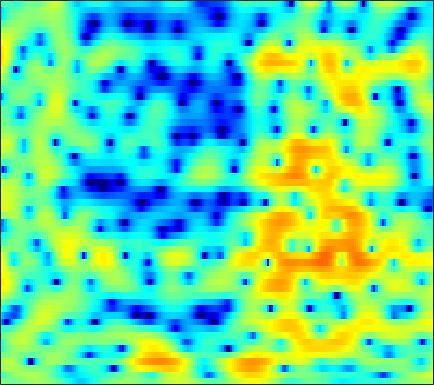

The table this chart was drawn from, first rows:
0.33458, -0.018647, -0.36753, -0.60756, -0.71274, -0.75968, -0.71045, -0.60537, -0.36916, -0.12382, 0.17511, 0.42148, 0.73923, 1.0072, 1.172, 1.3359, 1.4089, 1.4027, 1.3136, 1.171, 0.95023, 0.73586, 0.41012, 0.015597
-4.213, -3.127, -1.954, -1.043, -0.4804, 0.1286, 0.6098, 0.9137, 1.257, 1.528, 1.73, 1.847, 1.958, 2.004, 1.994, 1.926, 1.788, 1.635, 1.363, 1.011, 0.5718, 0.1857, -0.4127, -1.097
1.406, 1.536, 1.699, 1.837, 1.899, 1.894, 1.814, 1.702, 1.486, 1.192, 0.8624, 0.617, 0.3119, 0.08131, -0.02575, -0.08239, -0.04601, 0.005322, 0.06776, 0.07031, -0.04113, -0.2019, -0.5794, -1.156
1.242, 1.711, 2.135, 2.363, 2.385, 2.231, 1.843, 1.393, 0.4902, -0.8423, -2.751, -4.748, -8.753, -16.96, -31.45, -12.18, -6.855, -4.464, -2.262, -0.7648, 0.2723, 0.8071, 1.266, 1.485
-1.223, -0.7353, -0.1815, 0.2485, 0.4593, 0.6293, 0.65, 0.5703, 0.34, -0.0285, -0.5041, -0.8907, -1.363, -1.682, -1.766, -1.672, -1.358, -1.034, -0.5609, -0.1085, 0.2898, 0.5348, 0.7862, 0.9687
-4.474, -3.355, -2.055, -0.9513, -0.302, 0.3706, 0.8474, 1.087, 1.291, 1.369, 1.337, 1.245, 1.053, 0.7949, 0.573, 0.2581, -0.0555, -0.2856, -0.5595, -0.7591, -0.8619, -0.8689, -0.7813, -0.5903
-4.053, -2.712, -1.245, -0.03712, 0.7165, 1.538, 2.156, 2.495, 2.795, 2.919, 2.886, 2.759, 2.429, 1.913, 1.373, 0.4239, -0.8292, -2.003, -3.937, -6.322, -8.639, -9.35, -8.067, -5.739
-1.6, -1.157, -0.5493, 0.02641, 0.4485, 1.015, 1.536, 1.89, 2.28, 2.548, 2.682, 2.68, 2.518, 2.171, 1.76, 1.004, -0.03201, -0.9951, -2.538, -4.212, -5.59, -6.03, -5.56, -4.418
-3.375, -3.66, -3.784, -3.551, -3.185, -2.469, -1.629, -0.9632, -0.1083, 0.6655, 1.324, 1.723, 2.128, 2.379, 2.469, 2.457, 2.304, 2.113, 1.783, 1.404, 1.019, 0.7389, 0.3855, -0.003736
-9.8, -13.42, -19.86, -17.82, -13.63, -9.927, -7.381, -5.877, -4.161, -2.637, -1.252, -0.319, 0.7859, 1.704, 2.267, 2.869, 3.296, 3.512, 3.656, 3.645, 3.492, 3.264, 2.819, 2.182
-7.286, -8.922, -10.68, -11.87, -12.53, -13.27, -13.84, -13.62, -11.77, -8.935, -6.153, -4.346, -2.287, -0.6206, 0.4068, 1.512, 2.355, 2.841, 3.314, 3.601, 3.707, 3.675, 3.493, 3.145
-3.221, -4.234, -5.646, -7.216, -8.556, -10.69, -12.84, -13.72, -12.6, -9.863, -7.148, -5.411, -3.476, -1.909, -0.9214, 0.1856, 1.081, 1.626, 2.203, 2.626, 2.914, 3.039, 3.098, 3.052
0.07089, -0.4651, -1.253, -2.058, -2.653, -3.383, -3.976, -4.254, -4.356, -4.187, -3.793, -3.381, -2.731, -2.027, -1.493, -0.7903, -0.1338, 0.3185, 0.8441, 1.279, 1.603, 1.789, 1.96, 2.054
3.224, 2.924, 2.389, 1.745, 1.211, 0.438, -0.3902, -1.041, -1.899, -2.715, -3.413, -3.789, -3.98, -3.761, -3.362, -2.645, -1.87, -1.319, -0.6903, -0.2207, 0.1031, 0.2555, 0.3617, 0.3992
5.963, 5.697, 5.184, 4.473, 3.821, 2.788, 1.513, 0.3699, -1.49, -3.876, -7.1, -10.35, -14.85, -12.55, -9.294, -6.134, -4.076, -3.035, -2.127, -1.679, -1.625, -1.819, -2.341, -3.053
6.623, 6.309, 5.75, 5.029, 4.37, 3.344, 2.148, 1.106, -0.4867, -2.324, -4.317, -5.756, -7.003, -6.901, -6.17, -4.975, -3.952, -3.417, -3.05, -3.094, -3.593, -4.311, -5.842, -8.388
5.975, 5.531, 4.841, 4.067, 3.441, 2.566, 1.675, 1.024, 0.1671, -0.6482, -1.366, -1.818, -2.287, -2.571, -2.694, -2.779, -2.866, -2.959, -3.191, -3.543, -4.034, -4.491, -5.213, -5.977
5.748, 4.998, 3.869, 2.687, 1.836, 0.8382, 0.1013, -0.2524, -0.4924, -0.5825, -0.6392, -0.6843, -0.7888, -0.9682, -1.162, -1.49, -1.937, -2.328, -2.922, -3.509, -4.045, -4.337, -4.488, -4.308
6.144, 4.905, 2.859, 0.2233, -2.177, -5.559, -6.738, -5.397, -3.097, -1.356, -0.2616, 0.2251, 0.5268, 0.4891, 0.2835, -0.244, -0.9995, -1.773, -3.077, -4.804, -6.946, -8.467, -8.889, -6.835
4.775, 3.724, 1.99, -0.2501, -2.239, -4.821, -5.652, -4.636, -2.775, -1.32, -0.4214, -0.1072, -0.0741, -0.4052, -0.8234, -1.566, -2.429, -3.156, -4.282, -5.809, -7.821, -9.446, -9.751, -6.755
0.8346, 0.7829, 0.6131, 0.3075, 0.03963, -0.2612, -0.4496, -0.4987, -0.5167, -0.626, -0.9464, -1.391, -2.349, -3.757, -5.139, -7.196, -8.821, -8.983, -7.959, -6.454, -5.047, -4.061, -2.73, -1.304
-4.019, -2.877, -1.803, -1.062, -0.6829, -0.3361, -0.1227, -0.08646, -0.1666, -0.4509, -1.02, -1.666, -2.918, -4.751, -6.643, -10.16, -14.07, -13.65, -9.576, -6.178, -3.72, -2.276, -0.6863, 0.6395
-6.089, -5.327, -4.302, -3.303, -2.6, -1.824, -1.22, -0.899, -0.6772, -0.6495, -0.8327, -1.102, -1.595, -2.207, -2.674, -3.177, -3.39, -3.264, -2.727, -1.877, -0.9091, -0.1906, 0.7047, 1.477
-10.54, -10.18, -8.209, -5.95, -4.5, -2.946, -1.858, -1.267, -0.7573, -0.5054, -0.416, -0.425, -0.4797, -0.5281, -0.5406, -0.4691, -0.2884, -0.08357, 0.2693, 0.6642, 1.068, 1.351, 1.667, 1.909
-11.84, -11.32, -7.679, -4.594, -2.946, -1.416, -0.4677, -0.07466, 0.1466, 0.07675, -0.1647, -0.3671, -0.5608, -0.5318, -0.336, 0.1054, 0.6722, 1.121, 1.657, 2.082, 2.355, 2.443, 2.4, 2.154
1.005, 0.944, 1.16, 1.527, 1.808, 2.008, 1.945, 1.663, 0.9179, -0.2825, -2.034, -3.681, -5.853, -6.337, -5.074, -2.752, -0.7464, 0.4022, 1.525, 2.238, 2.569, 2.583, 2.298, 1.637
4.055, 3.976, 3.864, 3.707, 3.516, 3.139, 2.536, 1.907, 0.7376, -0.9022, -3.18, -5.439, -8.917, -9.948, -7.832, -4.676, -2.345, -1.105, 0.0169, 0.6338, 0.8308, 0.7295, 0.2668, -0.5452
4.013, 3.989, 3.865, 3.646, 3.403, 2.979, 2.417, 1.9, 1.104, 0.1945, -0.7458, -1.398, -2.053, -2.323, -2.242, -1.886, -1.41, -1.075, -0.7714, -0.6921, -0.8799, -1.21, -1.907, -2.88
3.655, 3.664, 3.58, 3.389, 3.188, 2.831, 2.391, 2.008, 1.45, 0.8627, 0.3081, -0.058, -0.4359, -0.661, -0.733, -0.7251, -0.6703, -0.6486, -0.6932, -0.8913, -1.314, -1.815, -2.751, -4.063
3.425, 3.401, 3.315, 3.16, 2.992, 2.684, 2.271, 1.893, 1.29, 0.6147, -0.07026, -0.529, -0.974, -1.143, -1.088, -0.8171, -0.4624, -0.2178, -0.01043, -0.01586, -0.2824, -0.6817, -1.527, -2.777
2.365, 2.227, 2.146, 2.159, 2.162, 2.091, 1.814, 1.421, 0.5985, -0.6204, -2.301, -3.803, -5.641, -5.955, -4.865, -2.834, -1.009, 0.05831, 1.067, 1.651, 1.849, 1.768, 1.363, 0.6568
-3.03, -3.724, -3.423, -2.175, -1.177, -0.1856, 0.302, 0.2993, -0.2145, -1.404, -3.446, -5.738, -9.9, -10.92, -7.585, -3.562, -0.8286, 0.615, 1.98, 2.847, 3.305, 3.42, 3.322, 2.974
-11, -16.39, -12.29, -6.927, -4.489, -2.451, -1.292, -0.829, -0.6145, -0.7781, -1.15, -1.446, -1.667, -1.472, -1.021, -0.1397, 0.837, 1.52, 2.268, 2.786, 3.072, 3.135, 3.025, 2.71
-3.106, -3.355, -3.219, -2.642, -2.107, -1.447, -0.9749, -0.7521, -0.5801, -0.5061, -0.4431, -0.3692, -0.1709, 0.1581, 0.4919, 0.9795, 1.474, 1.808, 2.154, 2.347, 2.375, 2.283, 2.007, 1.566
0.6112, 0.6073, 0.5705, 0.5158, 0.4201, 0.2086, -0.12, -0.4435, -0.9419, -1.359, -1.552, -1.467, -1.04, -0.369, 0.1919, 0.9123, 1.503, 1.822, 2.064, 2.086, 1.874, 1.574, 1.022, 0.3459
3.135, 3.191, 3.1, 2.788, 2.399, 1.617, 0.4767, -0.6715, -2.703, -5.332, -7.724, -7.666, -5.199, -2.517, -0.9303, 0.6502, 1.692, 2.165, 2.413, 2.243, 1.665, 0.9641, -0.2908, -1.8
3.707, 3.844, 3.808, 3.495, 3.076, 2.226, 0.9806, -0.274, -2.484, -5.444, -8.374, -8.336, -5.39, -2.473, -0.7899, 0.8313, 1.859, 2.292, 2.441, 2.085, 1.192, 0.1014, -2.102, -5.656
1.85, 2.078, 2.158, 2.016, 1.76, 1.253, 0.5862, 0.01167, -0.7701, -1.43, -1.773, -1.73, -1.292, -0.5752, 0.01694, 0.7439, 1.287, 1.53, 1.609, 1.375, 0.7959, 0.1303, -1.058, -2.481
-0.01696, 0.2126, 0.3142, 0.2149, 0.02446, -0.3397, -0.773, -1.096, -1.454, -1.657, -1.651, -1.51, -1.155, -0.6617, -0.2561, 0.2647, 0.7164, 0.9785, 1.198, 1.265, 1.17, 1.006, 0.701, 0.3581
-0.9042, -0.8009, -0.8582, -1.169, -1.54, -2.196, -2.991, -3.587, -4.231, -4.461, -4.19, -3.706, -2.849, -1.925, -1.253, -0.4544, 0.2376, 0.6724, 1.146, 1.507, 1.767, 1.9, 2.01, 2.038
-1.119, -1.162, -1.419, -1.967, -2.604, -3.891, -5.792, -7.773, -11.3, -13.79, -11.13, -8.386, -5.557, -3.556, -2.448, -1.296, -0.4259, 0.1279, 0.7969, 1.409, 1.978, 2.361, 2.783, 3.084
-1.838, -1.824, -1.856, -2.037, -2.394, -3.276, -4.736, -6.271, -8.663, -10.01, -8.582, -6.786, -4.743, -3.356, -2.7, -2.188, -1.909, -1.679, -1.139, -0.2359, 0.8854, 1.734, 2.729, 3.485
-6.445, -5.358, -3.674, -2.399, -1.794, -1.365, -1.319, -1.438, -1.63, -1.748, -1.708, -1.612, -1.586, -1.88, -2.408, -3.803, -6.21, -8.78, -10.38, -6.373, -2.398, -0.2056, 1.913, 3.32
-12.42, -8.625, -5.172, -3.033, -1.944, -0.9893, -0.4074, -0.137, 0.0502, 0.1142, 0.07029, -0.05659, -0.3911, -0.997, -1.701, -3.055, -4.889, -6.316, -6.884, -4.905, -2.228, -0.4869, 1.312, 2.576
-3.332, -3.173, -2.695, -2.131, -1.759, -1.369, -1.064, -0.8843, -0.7014, -0.5566, -0.47, -0.4589, -0.514, -0.6622, -0.8471, -1.117, -1.361, -1.426, -1.264, -0.7931, -0.0961, 0.4824, 1.22, 1.822
-0.1126, -0.4679, -0.9046, -1.336, -1.66, -2.019, -2.261, -2.328, -2.212, -1.933, -1.56, -1.258, -0.8888, -0.5864, -0.3971, -0.2029, -0.04148, 0.08065, 0.2751, 0.5005, 0.7589, 0.961, 1.227, 1.455
2.369, 1.647, 0.4613, -1.001, -2.25, -4.003, -5.493, -6.003, -5.598, -4.424, -3.101, -2.197, -1.192, -0.4146, 0.04625, 0.4884, 0.7895, 0.9235, 1.005, 1.019, 0.999, 0.9869, 0.9934, 1.06
5.087, 4.127, 2.427, 0.1302, -2.141, -6.458, -14.38, -29.7, -12.26, -7.013, -4.125, -2.644, -1.174, -0.09965, 0.4688, 0.993, 1.234, 1.239, 1.011, 0.551, -0.07361, -0.5582, -1.031, -1.07
6.889, 6.032, 4.549, 2.692, 1.073, -1.248, -3.395, -4.519, -5.071, -4.81, -4.028, -3.279, -2.216, -1.235, -0.6505, -0.1087, 0.04632, -0.08801, -0.6734, -1.849, -3.844, -6.116, -10.5, -12.09
7.203, 6.569, 5.445, 4.006, 2.733, 0.7692, -1.452, -3.311, -6.053, -8.746, -9.755, -8.688, -6.453, -4.595, -3.582, -2.756, -2.412, -2.442, -2.809, -3.596, -4.845, -6.063, -7.619, -7.69
6.664, 6.234, 5.407, 4.268, 3.194, 1.429, -0.7975, -2.87, -6.459, -11.15, -13.7, -11.52, -8.373, -6.464, -5.673, -5.244, -5.234, -5.381, -5.537, -5.436, -5.058, -4.642, -3.937, -3.076
5.512, 5.309, 4.838, 4.136, 3.455, 2.366, 1.061, -0.01801, -1.498, -2.815, -3.779, -4.229, -4.65, -5.145, -5.763, -7.094, -9.256, -11.42, -13.8, -12.07, -8.644, -6.489, -4.262, -2.56
3.675, 3.712, 3.624, 3.389, 3.12, 2.638, 2.039, 1.532, 0.8156, 0.08065, -0.6713, -1.252, -2.101, -3.135, -4.11, -5.808, -8.13, -10.22, -12.34, -10.86, -7.724, -5.662, -3.504, -1.9
0.8525, 1.15, 1.471, 1.685, 1.771, 1.772, 1.667, 1.52, 1.246, 0.8853, 0.4608, 0.09186, -0.4612, -1.099, -1.618, -2.353, -3.041, -3.427, -3.618, -3.36, -2.719, -2.105, -1.26, -0.5067
-2.951, -2.241, -1.372, -0.6496, -0.2198, 0.2206, 0.5087, 0.6399, 0.7124, 0.6917, 0.5965, 0.4848, 0.291, 0.06874, -0.1078, -0.3264, -0.4909, -0.562, -0.5456, -0.4104, -0.1755, 0.04414, 0.3531, 0.6277
-7.438, -5.783, -4.043, -2.747, -2.014, -1.27, -0.7457, -0.4545, -0.1624, 0.05331, 0.1954, 0.2719, 0.3342, 0.3699, 0.3835, 0.4108, 0.4596, 0.5186, 0.6304, 0.7906, 0.9825, 1.131, 1.309, 1.428
-8.243, -6.342, -4.541, -3.352, -2.737, -2.188, -1.805, -1.572, -1.269, -0.9583, -0.6405, -0.4174, -0.1554, 0.04005, 0.1533, 0.2663, 0.3749, 0.4885, 0.6943, 0.9821, 1.332, 1.601, 1.918, 2.133
-3.214, -2.753, -2.378, -2.331, -2.499, -2.94, -3.425, -3.644, -3.55, -3.005, -2.209, -1.638, -1.039, -0.7, -0.6187, -0.7126, -0.9069, -0.9938, -0.8143, -0.2163, 0.6883, 1.424, 2.308, 2.962
